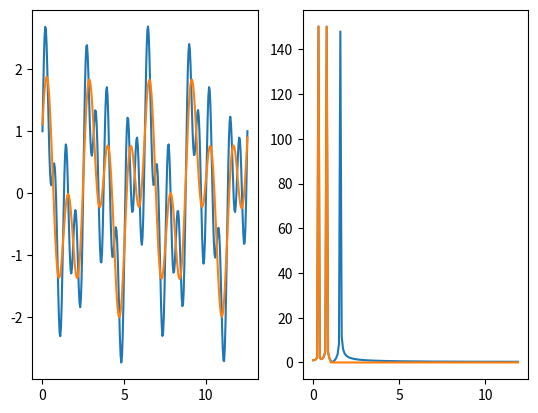

Python code for this plot:
import matplotlib.pyplot as plt
import numpy as np

t = np.linspace(0, 4 * np.pi, 300)
A = 1
f = 2
phase = np.pi / 2
s = A * np.sin(t * f + phase)
f2 = 5
s += A * np.sin(t * f2)

f3 = 10
s += A * np.sin(t * f3)

ft = np.fft.rfft(s)
freq = np.fft.rfftfreq(len(s), d=t[1] - t[0])

ift = ft.copy()
ift[freq > 1.0] = 0

srest = np.fft.irfft(ift)

plt.subplot(121)
plt.plot(t, s)
plt.plot(t, srest)
plt.subplot(122)
plt.plot(freq,np.abs(ft))
plt.plot(freq,np.abs(ift))
plt.show()